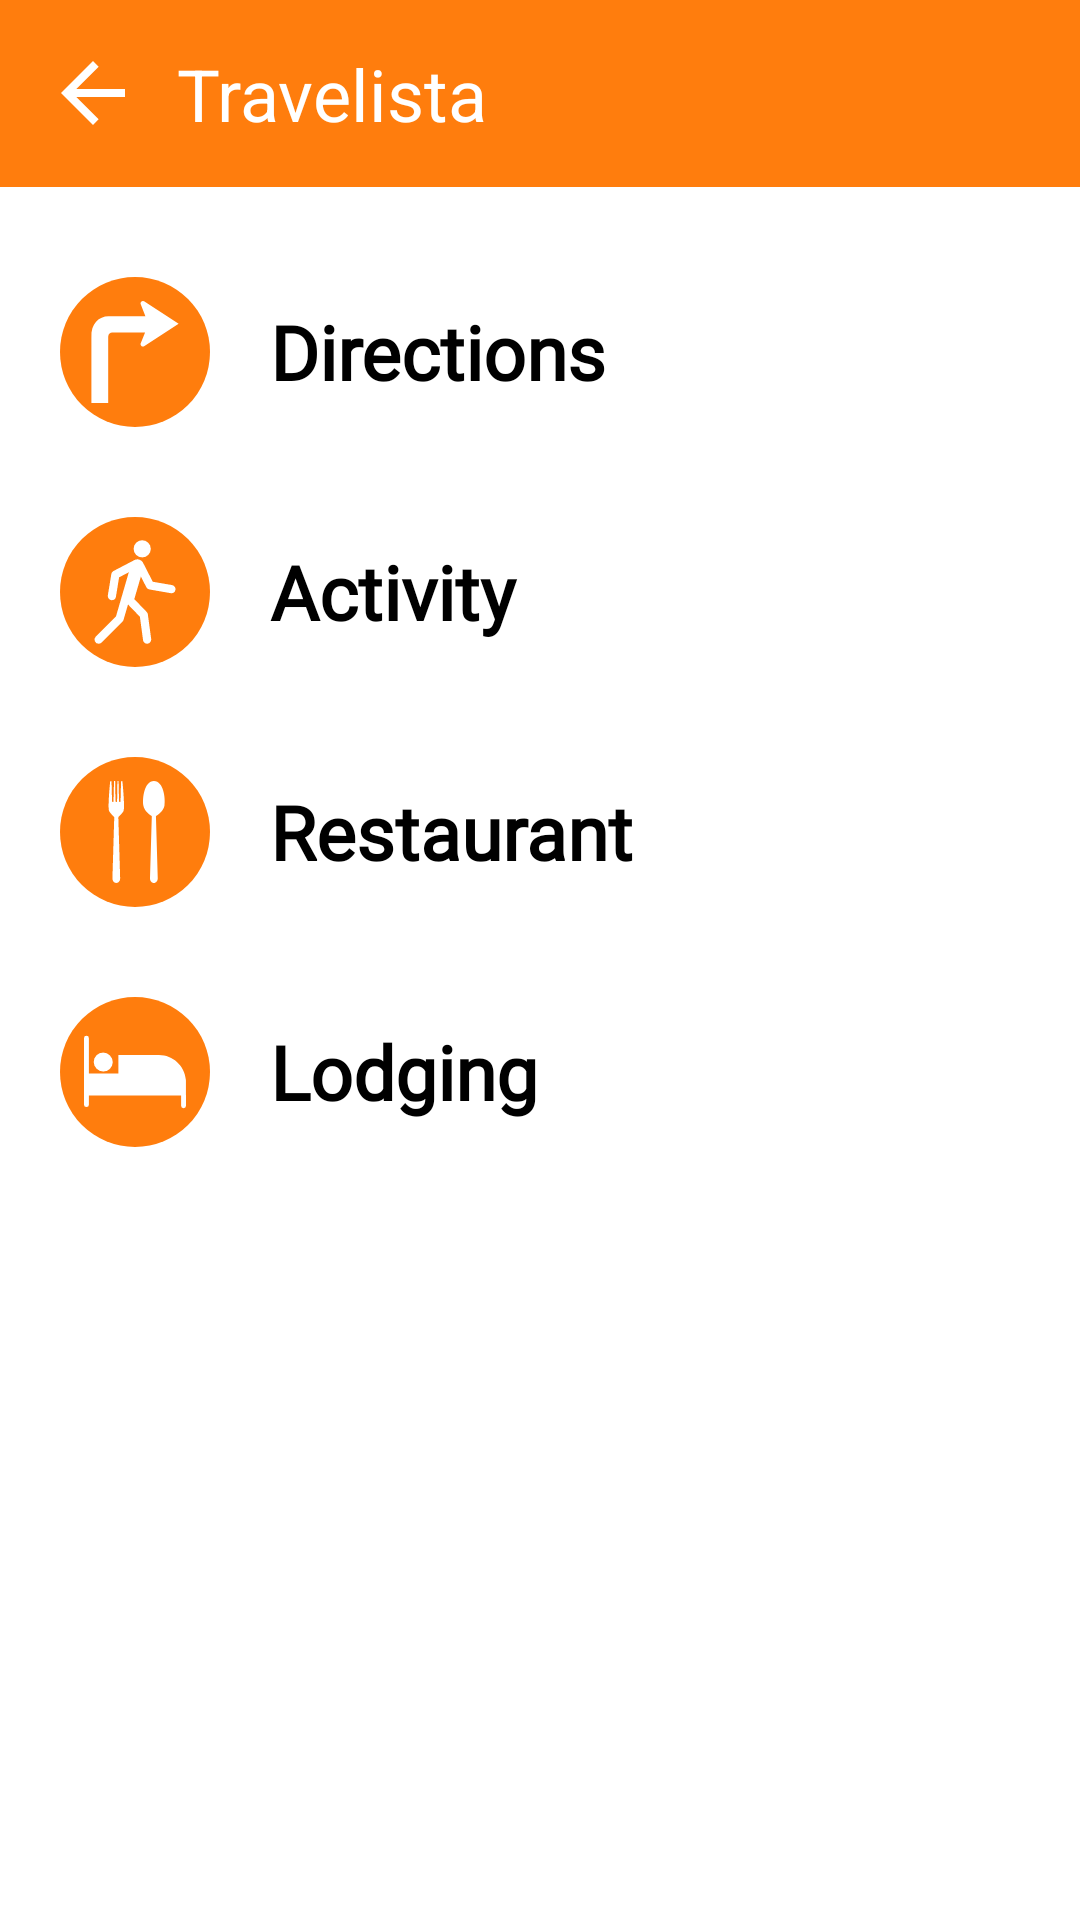

Android layout source for this screen:
<!-- AndroidManifest.xml: application theme Theme.Travelista -->
<!-- res/layout/activity_add_plan.xml -->
<?xml version="1.0" encoding="utf-8"?>
<LinearLayout xmlns:android="http://schemas.android.com/apk/res/android"
    xmlns:app="http://schemas.android.com/apk/res-auto"
    xmlns:tools="http://schemas.android.com/tools"
    android:layout_width="match_parent"
    android:layout_height="match_parent"
    android:orientation="vertical"
    tools:context=".AddPlan">

    <include layout="@layout/toolbar_back" />

    <ScrollView
        android:layout_width="match_parent"
        android:layout_height="match_parent">

        <androidx.constraintlayout.widget.ConstraintLayout
            android:layout_width="match_parent"
            android:layout_height="wrap_content">

            <LinearLayout
                android:id="@+id/layoutDirections"
                android:layout_width="match_parent"
                android:layout_height="match_parent"
                android:layout_marginStart="20dp"
                android:layout_marginTop="30dp"
                android:layout_marginEnd="20dp"

                android:orientation="horizontal"
                app:layout_constraintEnd_toEndOf="parent"
                app:layout_constraintStart_toStartOf="parent"
                app:layout_constraintTop_toTopOf="parent">

                <TextView
                    android:id="@id/tvDirections"
                    android:layout_width="match_parent"
                    android:layout_height="match_parent"

                    android:drawablePadding="20dp"
                    android:fontFamily="@font/quicksand"
                    android:gravity="center_vertical"
                    android:text="Directions"
                    android:textColor="@color/black"
                    android:textSize="25sp"
                    android:textStyle="bold"
                    app:drawableLeftCompat="@drawable/add_plan_directions" />

            </LinearLayout>

            <LinearLayout
                android:id="@+id/layoutActivity"
                android:layout_width="match_parent"
                android:layout_height="match_parent"
                android:layout_marginStart="20dp"
                android:layout_marginTop="30dp"
                android:layout_marginEnd="20dp"

                android:orientation="horizontal"
                app:layout_constraintEnd_toEndOf="parent"
                app:layout_constraintStart_toStartOf="parent"
                app:layout_constraintTop_toBottomOf="@id/layoutDirections">

                <TextView
                    android:id="@+id/tvActivity"
                    android:layout_width="match_parent"
                    android:layout_height="match_parent"

                    android:drawablePadding="20dp"
                    android:fontFamily="@font/quicksand"
                    android:gravity="center_vertical"
                    android:text="Activity"
                    android:textColor="@color/black"
                    android:textSize="25sp"
                    android:textStyle="bold"
                    app:drawableLeftCompat="@drawable/add_plan_activity" />

            </LinearLayout>

            <LinearLayout
                android:id="@+id/layoutRestaurant"
                android:layout_width="match_parent"
                android:layout_height="match_parent"
                android:layout_marginStart="20dp"
                android:layout_marginTop="30dp"
                android:layout_marginEnd="20dp"

                android:orientation="horizontal"
                app:layout_constraintEnd_toEndOf="parent"
                app:layout_constraintStart_toStartOf="parent"
                app:layout_constraintTop_toBottomOf="@id/layoutActivity">

                <TextView
                    android:id="@+id/tvRestaurant"
                    android:layout_width="match_parent"
                    android:layout_height="match_parent"

                    android:drawablePadding="20dp"
                    android:fontFamily="@font/quicksand"
                    android:gravity="center_vertical"
                    android:text="Restaurant"
                    android:textColor="@color/black"
                    android:textSize="25sp"
                    android:textStyle="bold"
                    app:drawableLeftCompat="@drawable/add_plan_restaurant" />

            </LinearLayout>

            <LinearLayout
                android:id="@+id/layoutLodging"
                android:layout_width="match_parent"
                android:layout_height="match_parent"
                android:layout_marginStart="20dp"
                android:layout_marginTop="30dp"
                android:layout_marginEnd="20dp"

                android:orientation="horizontal"
                app:layout_constraintEnd_toEndOf="parent"
                app:layout_constraintStart_toStartOf="parent"
                app:layout_constraintTop_toBottomOf="@id/layoutRestaurant">

                <TextView
                    android:id="@+id/tvLodging"
                    android:layout_width="match_parent"
                    android:layout_height="match_parent"

                    android:drawablePadding="20dp"
                    android:fontFamily="@font/quicksand"
                    android:gravity="center_vertical"
                    android:text="Lodging"
                    android:textColor="@color/black"
                    android:textSize="25sp"
                    android:textStyle="bold"
                    app:drawableLeftCompat="@drawable/add_plan_lodging" />

            </LinearLayout>


        </androidx.constraintlayout.widget.ConstraintLayout>
    </ScrollView>


</LinearLayout>
<!-- res/layout/toolbar_back.xml (included above) -->
<?xml version="1.0" encoding="utf-8"?>
<LinearLayout xmlns:android="http://schemas.android.com/apk/res/android"
    android:id="@+id/toolBar_back"
    android:layout_width="match_parent"
    android:layout_height="wrap_content"
    android:background="@color/primary_orange"
    android:gravity="center_vertical"
    android:orientation="horizontal"
    android:padding="15dp">

    <ImageView
        android:id="@+id/btnBack"
        android:layout_width="wrap_content"
        android:layout_height="wrap_content"
        android:src="@drawable/nav_back" />

    <TextView
        android:id="@+id/pageName"
        android:layout_width="0dp"
        android:layout_height="wrap_content"
        android:layout_marginStart="12dp"

        android:layout_weight="1"
        android:text="Travelista"
        android:textColor="@color/white"
        android:textSize="24sp" />
</LinearLayout>
<!-- resources referenced by this layout -->
<resources>
  <color name="black">#FF000000</color>
  <color name="primary_orange">#FF7D0D</color>
  <color name="white">#FFFFFFFF</color>
  <!-- drawable add_plan_directions (drawable) -->
  <vector xmlns:android="http://schemas.android.com/apk/res/android"
      android:width="50dp"
      android:height="50dp"
      android:viewportWidth="5000"
      android:viewportHeight="5000">
    <path
        android:pathData="M2500,2500m-2500,0a2500,2500 0,1 1,5000 0a2500,2500 0,1 1,-5000 0"
        android:fillColor="@color/primary_orange"/>
    <path
        android:fillColor="@color/white"
        android:pathData="M2803,812.1A73.1,73.1 0,0 0,2763.3 800c-43.7,0 -79.2,39.5 -79.2,88.2v1l163.1,418.3H1618.1c-320.3,0 -595.2,249.1 -571.3,707.8V4200h559.7V2015.3a376.3,376.3 0,0 1,3.5 -51.4c8.8,-63.4 63.4,-110.4 127.4,-110.4h1098.4L2684.5,2228.3l-0.4,2c0,48.6 35.5,88.2 79.2,88.2a73.1,73.1 0,0 0,39.7 -12.1l1151.6,-747.1Z"/>
  </vector>
  <!-- drawable add_plan_lodging (drawable) -->
  <vector xmlns:android="http://schemas.android.com/apk/res/android"
      android:width="50dp"
      android:height="50dp"
      android:viewportWidth="5000"
      android:viewportHeight="5000">
    <path
        android:pathData="M2500,2500m-2500,0a2500,2500 0,1 1,5000 0a2500,2500 0,1 1,-5000 0"
        android:fillColor="@color/primary_orange"/>
    <path
        android:fillColor="@color/white"
        android:pathData="M4197.5,3263V2792.6A243.7,243.7 0,0 0,4194 2752c-39.9,-460.3 -426.1,-821.5 -896.7,-821.5H1946.1v620.3H962.9V1370.9a81.4,81.4 0,1 0,-162.9 0V3588.4a81.4,81.4 0,1 0,162.9 0V3283.2H4037.1v345.8a81.4,81.4 0,1 0,162.9 0V3283.2A81.5,81.5 0,0 0,4197.5 3263Z"/>
    <path
        android:fillColor="@color/white"
        android:pathData="M1441.1,2168.4m-221.2,221.2a312.8,312.8 90,1 1,442.3 -442.3a312.8,312.8 90,1 1,-442.3 442.3"/>
  </vector>
  <!-- drawable nav_back (drawable) -->
  <vector
      xmlns:android="http://schemas.android.com/apk/res/android"
      android:width="32dp"
      android:height="32dp"
      android:autoMirrored="true"
      android:tint="@color/white"
      android:viewportWidth="24"
      android:viewportHeight="24">
  
      <path
          android:fillColor="@android:color/white"
          android:pathData="M20,11H7.83l5.59,-5.59L12,4l-8,8 8,8 1.41,-1.41L7.83,13H20v-2z" />
  </vector>
  <style name="Theme.Travelista" parent="Theme.MaterialComponents.Light.NoActionBar">
          
          <item name="colorPrimary">@color/primary_orange</item>
          <item name="colorPrimaryVariant">@color/primary_variant_orange</item>
          <item name="colorOnPrimary">@color/white</item>
  
          
          <item name="colorSecondary">@color/teal_200</item>
          <item name="colorSecondaryVariant">@color/teal_700</item>
          <item name="colorOnSecondary">@color/black</item>
  
          
          <item name="android:statusBarColor">?attr/colorPrimaryVariant</item>
          <item name="android:navigationBarColor">?attr/colorPrimaryVariant</item>
  
          
  
      </style>
  <color name="primary_variant_orange">#E17D2B</color>
  <color name="teal_200">#FF03DAC5</color>
  <color name="teal_700">#FF018786</color>
</resources>
